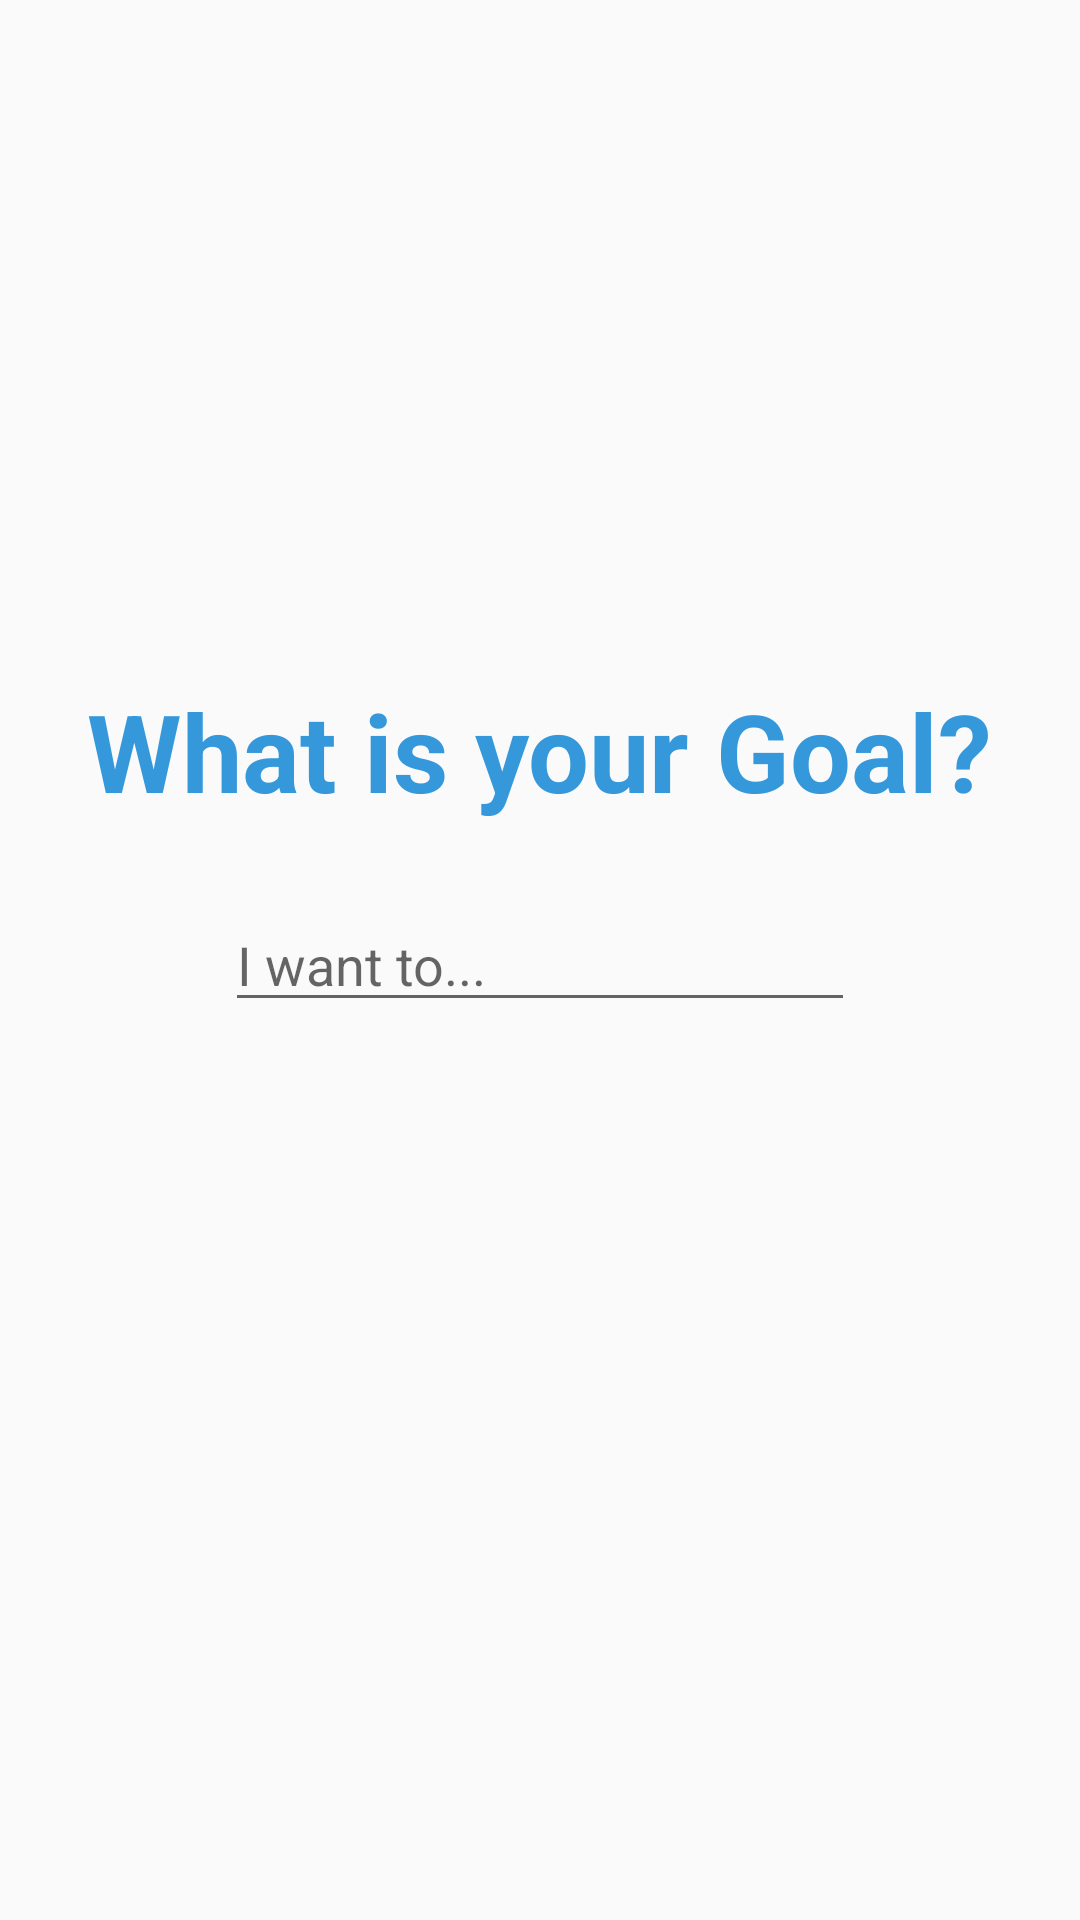

Android layout source for this screen:
<!-- AndroidManifest.xml: application theme MyMaterialTheme -->
<!-- res/layout/activity_main.xml -->
<?xml version="1.0" encoding="utf-8"?>
<RelativeLayout xmlns:android="http://schemas.android.com/apk/res/android"
    xmlns:tools="http://schemas.android.com/tools"
    android:id="@+id/activity_main"
    android:layout_width="match_parent"
    android:layout_height="match_parent"
    android:paddingBottom="@dimen/activity_vertical_margin"
    android:paddingLeft="@dimen/activity_horizontal_margin"
    android:paddingRight="@dimen/activity_horizontal_margin"
    android:paddingTop="@dimen/activity_vertical_margin"
    tools:context="com.example.example.mind_body_bro.MainActivity"
    android:orientation="vertical">


    <EditText
        android:layout_width="wrap_content"
        android:layout_height="wrap_content"
        android:inputType="textPersonName"
        android:ems="10"
        android:id="@+id/goalEditText"
        android:layout_centerVertical="true"
        android:layout_centerHorizontal="true"
        android:hint="I want to..."
        android:textColor="@color/themeBlue" />

    <TextView

        android:layout_width="wrap_content"
        android:text="What is your Goal?"
        android:textSize="36sp"
        android:textStyle="bold"
        android:layout_height="wrap_content"
        android:textColor="@color/themeBlue"
        android:layout_above="@+id/goalEditText"
        android:layout_centerHorizontal="true"
        android:layout_marginBottom="25dp" />

</RelativeLayout>
<!-- resources referenced by this layout -->
<resources>
  <color name="themeBlue">#3498db</color>
  <style name="MyMaterialTheme" parent="MyMaterialTheme.Base" />
  <style name="MyMaterialTheme.Base" parent="Theme.AppCompat.Light.DarkActionBar">
          <item name="windowNoTitle">true</item>
          <item name="windowActionBar">false</item>
          <item name="colorPrimary">@color/themeBlue</item>
          <item name="colorPrimaryDark">@color/themeBlueDarker</item>
          <item name="colorAccent">@color/themeAccent</item>
      </style>
  <color name="themeBlueDarker">#2e8ece</color>
  <color name="themeAccent">#e74c3c</color>
</resources>
